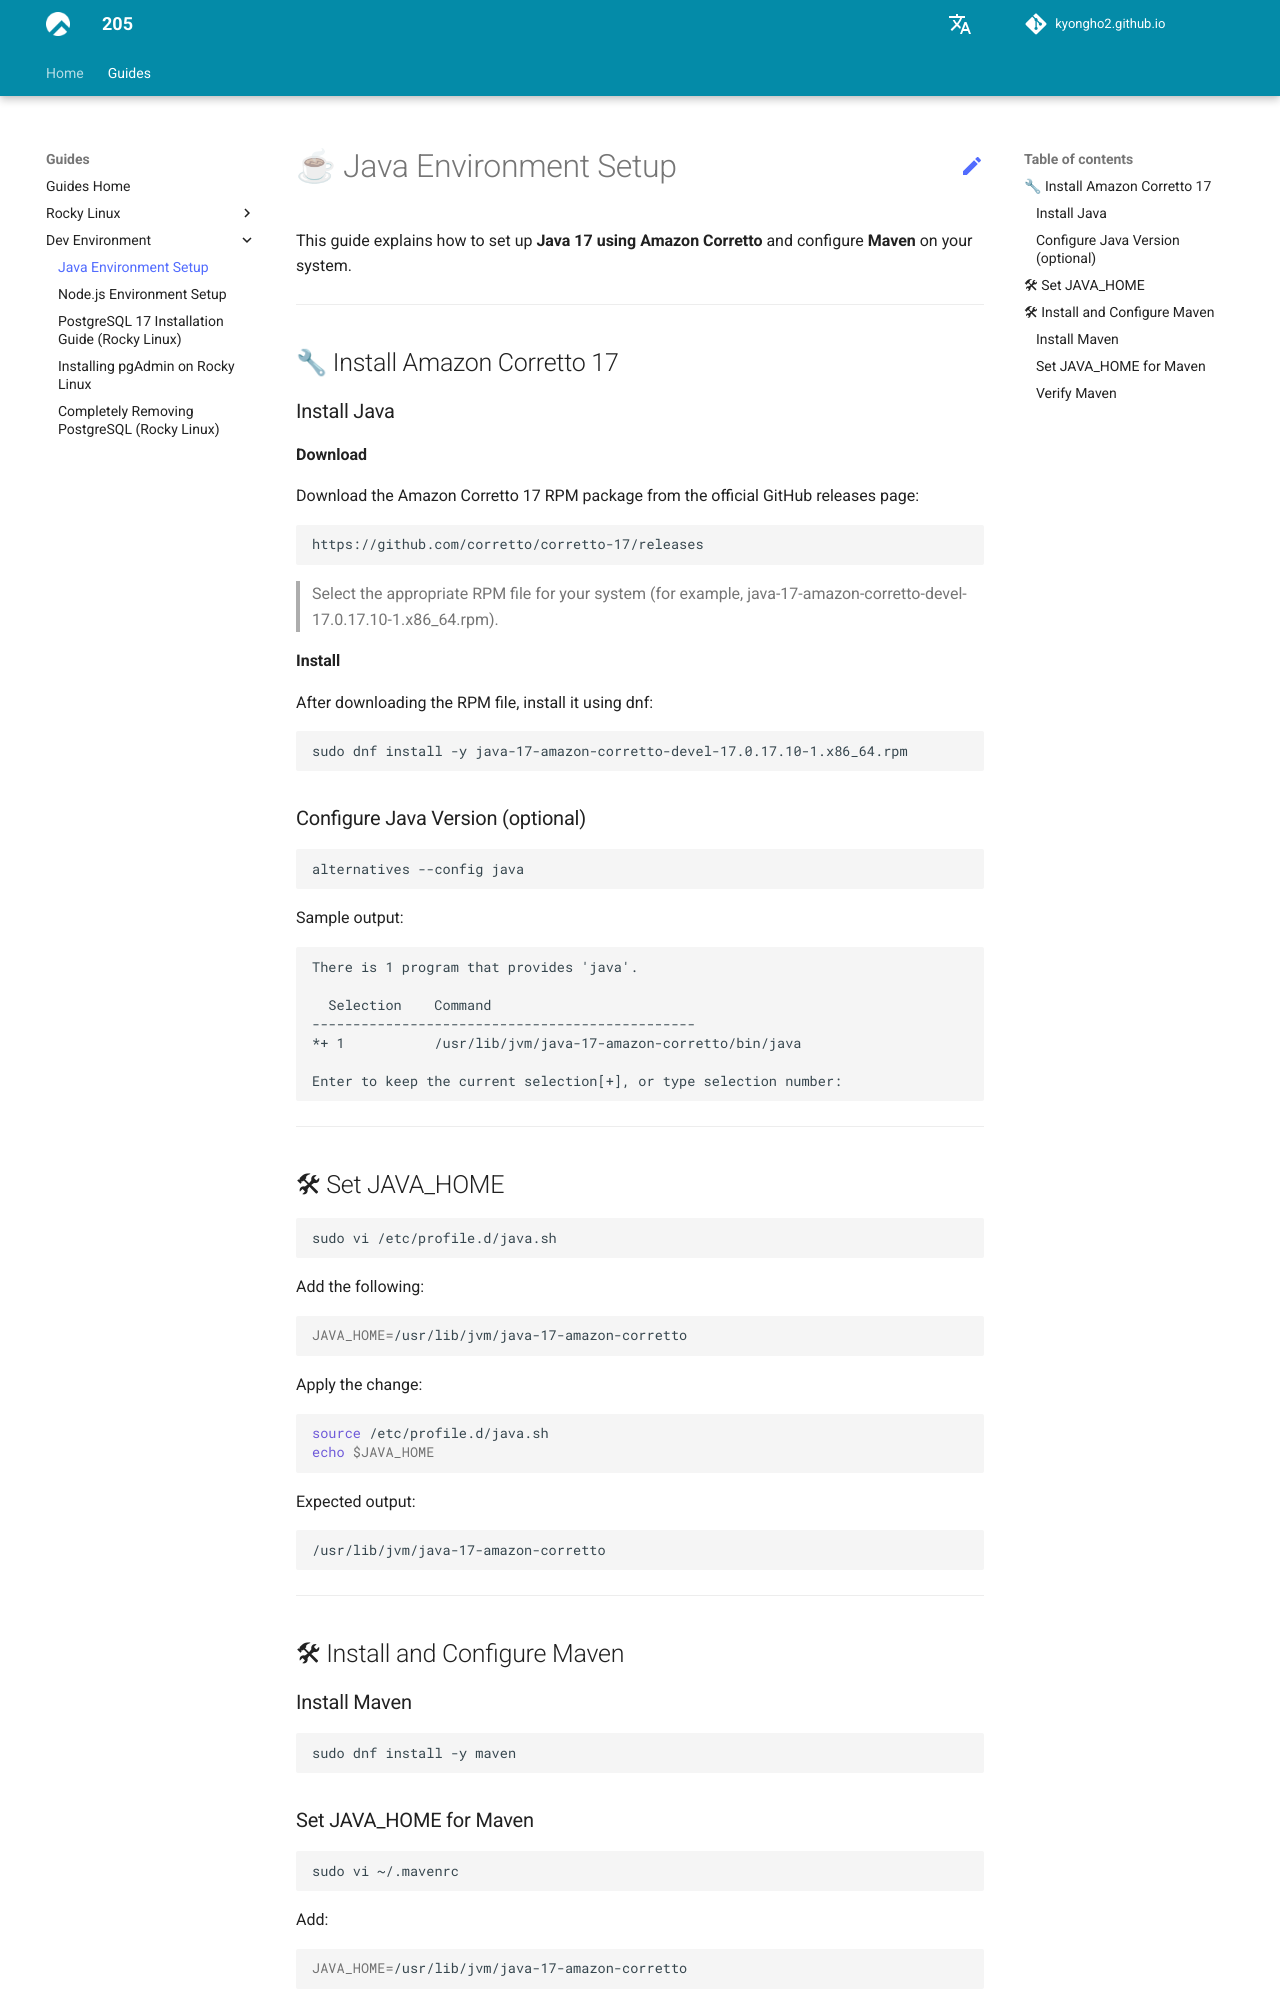

repository: kyongho2/kyongho2.github.io · page: guides/dev-env/java-setup/index.html · generator: mkdocs

---
title: Java Environment Setup
---


# ☕ Java Environment Setup

This guide explains how to set up **Java 17 using Amazon Corretto** and configure **Maven** on your system.

---

## 🔧 Install Amazon Corretto 17

### Install Java

**Download**

Download the Amazon Corretto 17 RPM package from the official GitHub releases page:

```bash
https://github.com/corretto/corretto-17/releases
```

> Select the appropriate RPM file for your system (for example, java-17-amazon-corretto-devel-17.0.17.10-1.x86_64.rpm).

**Install**

After downloading the RPM file, install it using dnf:

```bash
sudo dnf install -y java-17-amazon-corretto-devel-17.0.17.10-1.x86_64.rpm
```

### Configure Java Version (optional)

```bash
alternatives --config java
```

Sample output:
```
There is 1 program that provides 'java'.

  Selection    Command
-----------------------------------------------
*+ 1           /usr/lib/jvm/java-17-amazon-corretto/bin/java

Enter to keep the current selection[+], or type selection number:
```

---

## 🛠 Set JAVA_HOME

```bash
sudo vi /etc/profile.d/java.sh
```

Add the following:
```bash
JAVA_HOME=/usr/lib/jvm/java-17-amazon-corretto
```

Apply the change:
```bash
source /etc/profile.d/java.sh
echo $JAVA_HOME
```

Expected output:
```
/usr/lib/jvm/java-17-amazon-corretto
```

---

## 🛠 Install and Configure Maven

### Install Maven

```bash
sudo dnf install -y maven
```

### Set JAVA_HOME for Maven

```bash
sudo vi ~/.mavenrc
```

Add:
```bash
JAVA_HOME=/usr/lib/jvm/java-17-amazon-corretto
```
